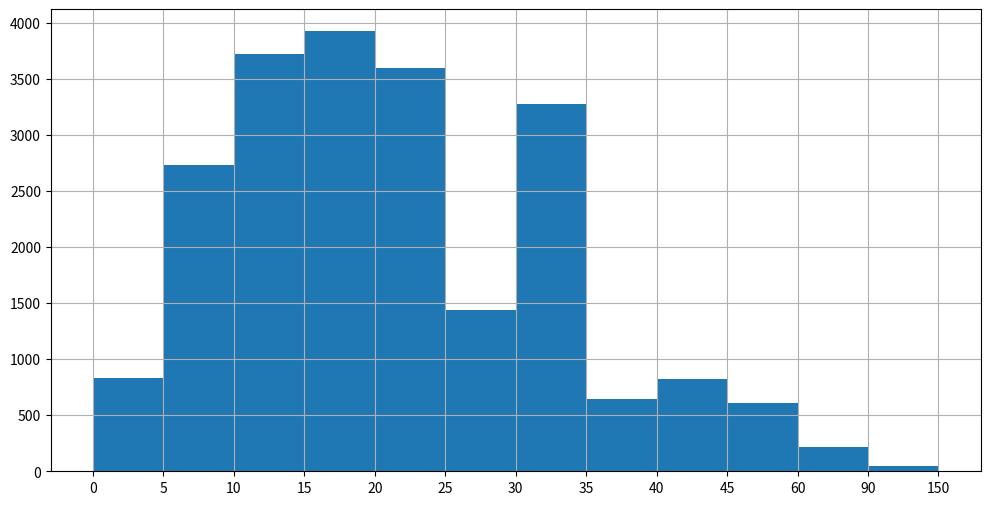

Recreate this plot in Python.


from matplotlib import pyplot as plt

from matplotlib import font_manager

interval = [0,5,10,15,20,25,30,35,40,45,60,90]  # x 轴位置
width = [5,5,5,5,5,5,5,5,5,15,30,60]  # 组距
quantity = [836,2737,3723,3926,3596,1438,3273,642,824,613,215,47]

print(len(interval),len(width),len(quantity))

#设置图形大小
plt.figure(figsize=(12,6),dpi=80)

plt.bar(range(len(quantity)),quantity,width=1)

# 设置x轴刻度
_x = [i-0.5 for i in range(len(quantity)+1)]

_xtick_labels = interval + [150]
plt.xticks(_x,_xtick_labels)

plt.grid()
plt.show()